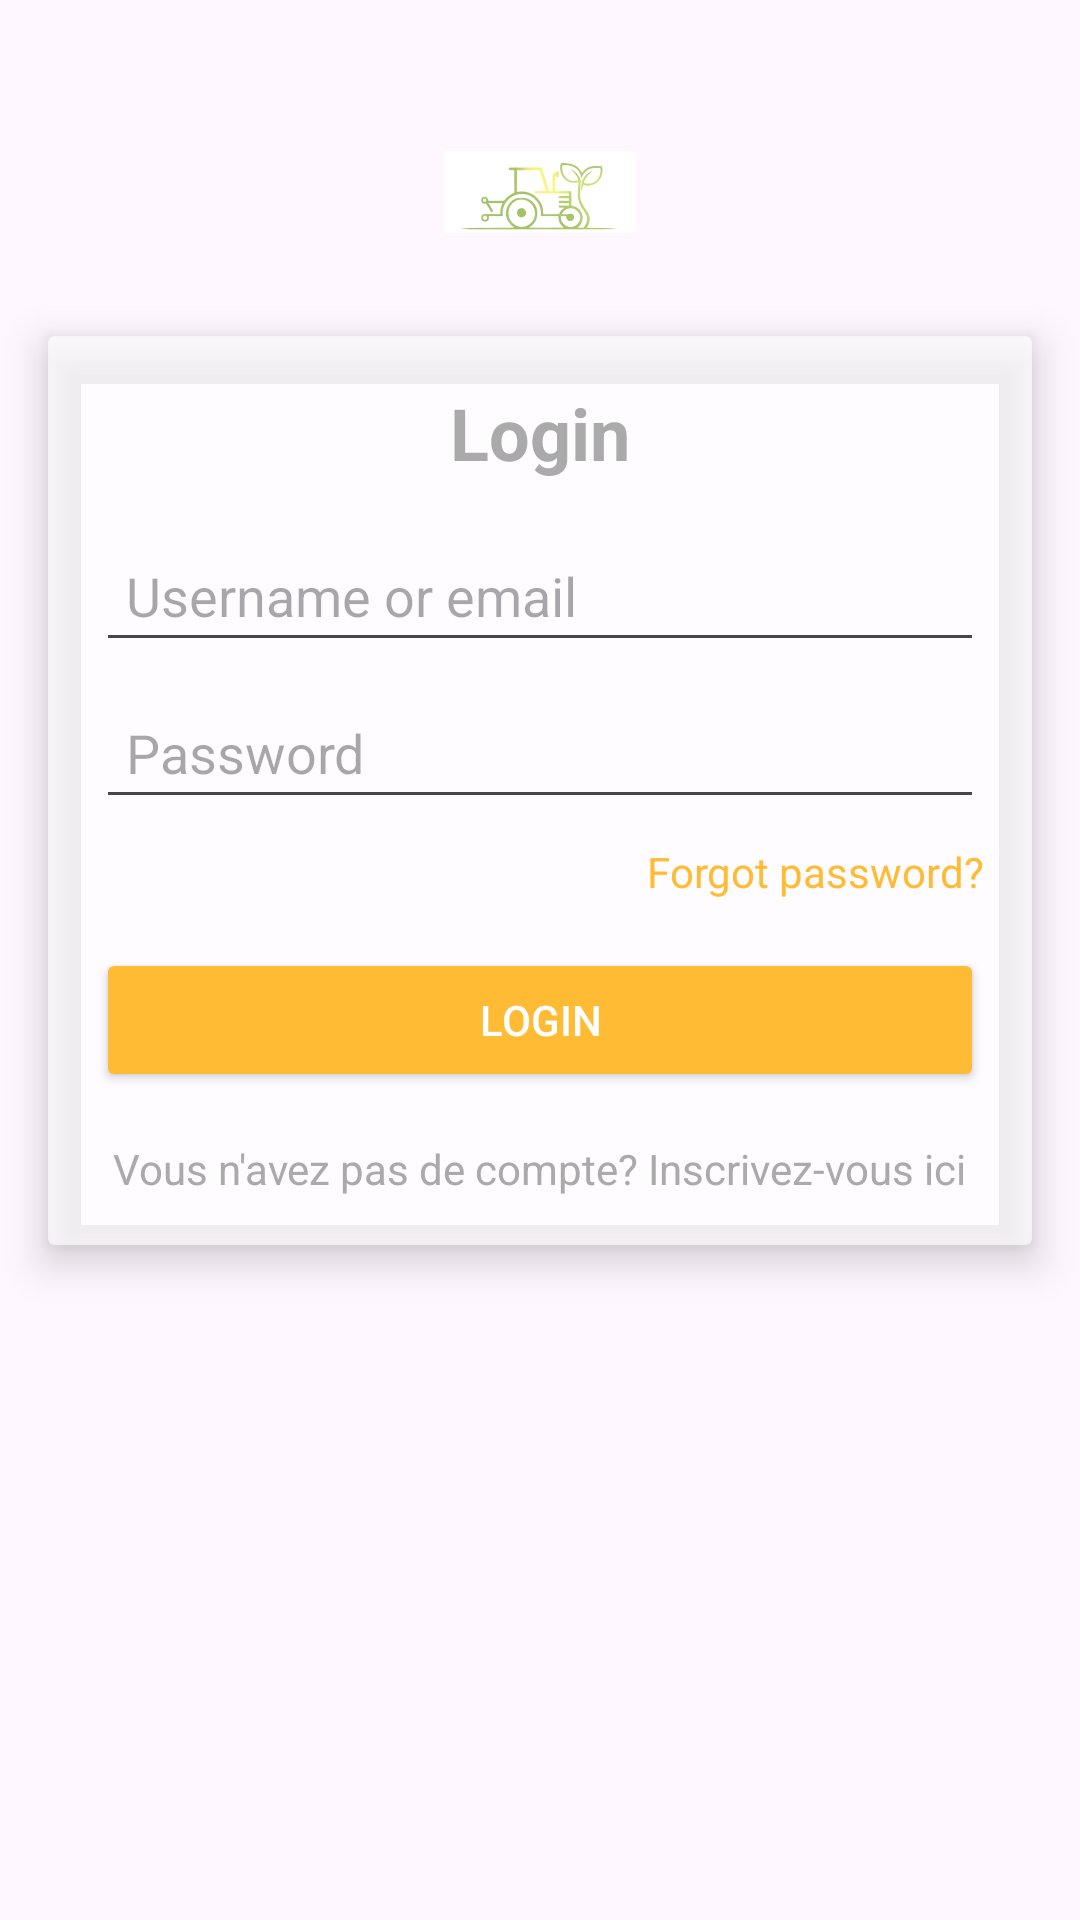

Reconstruct the res/layout file that produces this screen, plus the resources it refers to.
<!-- AndroidManifest.xml: application theme Theme.Projet_integration -->
<!-- res/layout/activity_signin.xml -->
<?xml version="1.0" encoding="utf-8"?>
<RelativeLayout xmlns:android="http://schemas.android.com/apk/res/android"
    xmlns:tools="http://schemas.android.com/tools"
    android:layout_width="match_parent"
    android:layout_height="match_parent"
    android:id="@+id/main"
    xmlns:app="http://schemas.android.com/apk/res-auto"
    android:background="@drawable/background_photo"
    tools:context=".signin">

    
    <ImageView
        android:id="@+id/logo"
        android:layout_width="64dp"
        android:layout_height="64dp"
        android:layout_marginTop="32dp"
        android:layout_centerHorizontal="true"
        android:src="@drawable/tracteur" />

    
    <androidx.cardview.widget.CardView
        android:layout_width="match_parent"
        android:layout_height="wrap_content"
        android:layout_margin="16dp"
        android:layout_below="@id/logo"
        android:layout_marginTop="16dp"
        app:cardBackgroundColor="#AAFFFFFF"
        app:cardElevation="8dp">

        <LinearLayout
            android:layout_width="match_parent"
            android:layout_height="wrap_content"
            android:orientation="vertical"
            android:padding="16dp">

            
            <TextView
                android:layout_width="match_parent"
                android:layout_height="wrap_content"
                android:text="Login"
                android:textSize="24sp"
                android:textStyle="bold"
                android:textColor="@android:color/darker_gray"
                android:gravity="center" />

            
            <EditText
                android:id="@+id/username"
                android:layout_width="match_parent"
                android:layout_height="wrap_content"
                android:layout_marginTop="16dp"
                android:hint="Username or email"
                android:padding="10dp" />

            
            <EditText
                android:id="@+id/password"
                android:layout_width="match_parent"
                android:layout_height="wrap_content"
                android:layout_marginTop="8dp"
                android:hint="Password"
                android:padding="10dp"
                android:inputType="textPassword" />

            
            <TextView
                android:id="@+id/forgot_password"
                android:layout_width="wrap_content"
                android:layout_height="wrap_content"
                android:layout_marginTop="8dp"
                android:layout_gravity="end"
                android:text="Forgot password?"
                android:textColor="@android:color/holo_orange_light"
                android:textSize="14sp" />

            
            <Button
                android:id="@+id/btn_login"
                android:layout_width="match_parent"
                android:layout_height="wrap_content"
                android:layout_marginTop="16dp"
                android:text="Login"
                android:backgroundTint="@android:color/holo_orange_light"
                android:textColor="@android:color/white" />

            
            <TextView
                android:id="@+id/sign_up"
                android:layout_width="wrap_content"
                android:layout_height="wrap_content"
                android:layout_marginTop="16dp"
                android:layout_gravity="center_horizontal"
                android:text="Vous n'avez pas de compte? Inscrivez-vous ici"
                android:textColor="@android:color/darker_gray"
                android:textSize="14sp" />
        </LinearLayout>
    </androidx.cardview.widget.CardView>

</RelativeLayout>
<!-- resources referenced by this layout -->
<resources>
  <!-- drawable tracteur: jpg bitmap (drawable, 8390 bytes) -->
  <style name="Theme.Projet_integration" parent="Base.Theme.Projet_integration" />
  <style name="Base.Theme.Projet_integration" parent="Theme.Material3.DayNight.NoActionBar">
          
          
      </style>
</resources>
